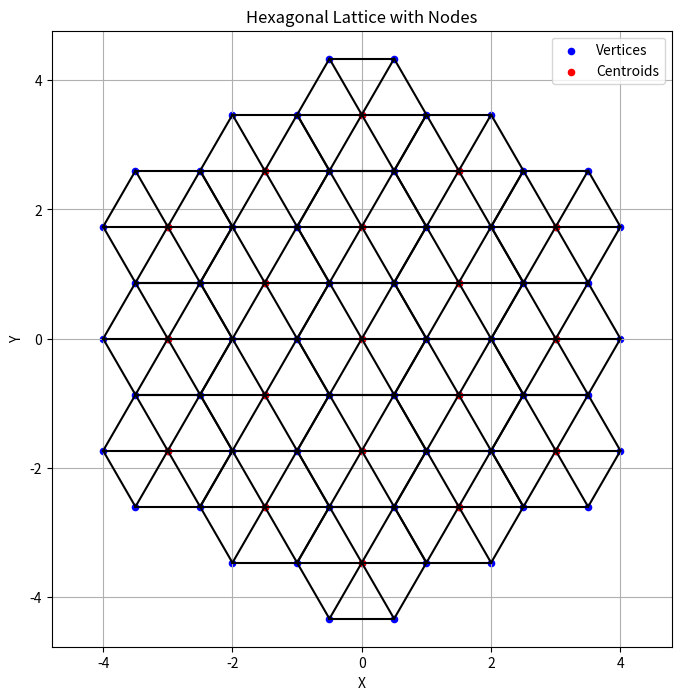

Recreate this plot in Python.
import numpy as np
import matplotlib.pyplot as plt

def generate_concentric_hexagonal_lattice(d, n):
    """
    Generate a concentric hexagonal lattice with n layers around a central hexagon.

    Args:
        d (float): Side length of the hexagon.
        n (int): Number of layers surrounding the central hexagon.

    Returns:
        np.ndarray: Ordered array of unique nodal coordinates (x, y).
        list of np.ndarray: List of hexagons (each as an array of its centroid and vertices).
    """
    # Initialize lists for nodes and hexagons
    nodes = []
    hexagons = []

    # Define unit hexagon vertices (relative to the center)
    angle_offset = np.pi / 3  # 60 degrees in radians
    unit_hexagon = np.array([[d * np.cos(i * angle_offset), d * np.sin(i * angle_offset)] for i in range(6)])

    # Add the central hexagon
    centroid = [0, 0]
    hexagons.append(np.vstack((centroid, unit_hexagon)))
    nodes.extend(unit_hexagon.tolist())
    nodes.append(centroid)

    # Generate layers around the central hexagon
    for layer in range(1, n + 1):
        x = 0
        y = layer * np.sqrt(3) * d
        for side in range(6):  # Six sides of the hexagonal ring
            for step in range(layer):  # Number of hexagons on each side of the layer
                center = np.array([x, y])
                hexagon = np.vstack((center, unit_hexagon + center))
                hexagons.append(hexagon)
                nodes.extend((unit_hexagon + center).tolist())
                nodes.append(center.tolist())

                # Move to the next hexagon in the layer
                if side == 0:  # Down-right
                    x += 1.5 * d
                    y -= np.sqrt(3) / 2 * d
                elif side == 1:  # Down
                    x += 0
                    y -= np.sqrt(3) * d
                elif side == 2:  # Down-left
                    x -= 1.5 * d
                    y -= np.sqrt(3) / 2 * d
                elif side == 3:  # Up-left
                    x -= 1.5 * d
                    y += np.sqrt(3) / 2 * d
                elif side == 4:  # Up
                    x += 0
                    y += np.sqrt(3) * d
                elif side == 5:  # Up-right
                    x += 1.5 * d
                    y += np.sqrt(3) / 2 * d

    # Remove duplicate nodes and sort them by x, then y
    nodes = np.unique(np.round(nodes, decimals=8), axis=0)
    return nodes, hexagons


def generate_triangle_connectivity(nodes, hexagons):
    """
    Generate triangle connectivity for decomposing each hexagon into 6 triangles.

    Args:
        nodes (np.ndarray): Array of unique nodal coordinates (x, y).
        hexagons (list of np.ndarray): List of hexagons (each as an array of its centroid and vertices).

    Returns:
        np.ndarray: Connectivity array (n x 3), where each row contains node indices for a triangle.
    """
    connectivity = []

    # Build connectivity
    for hexagon in hexagons:
        centroid = hexagon[0]
        vertices = hexagon[1:]

        # Find the index of the centroid
        centroid_index = np.where(np.isclose(nodes, centroid, atol=1e-8).all(axis=1))[0][0]

        # Find the indices of the vertices
        vertex_indices = [np.where(np.isclose(nodes, vertex, atol=1e-8).all(axis=1))[0][0] for vertex in vertices]

        # Create 6 triangles (centroid + each edge of the hexagon)
        for i in range(len(vertex_indices)):
            triangle = [
                centroid_index,
                vertex_indices[i],
                vertex_indices[(i + 1) % len(vertex_indices)],
            ]
            connectivity.append(triangle)

    return np.array(connectivity)

def generate_z_intervals(main_divs, sub_divs):
    """
    Generate the Z coordinates given an array of the main divisions and their corresponding
    sub divisions.

    Args:
        main_divs (np.ndarray): Array of the main divisions.
        sub_divs (np.ndarray): Array of the sub divisions. Note: len - 1 of main_divs

    Returns:
        np.ndarray: Array of the z-coordinates of the mesh
    """
    Z = []
    for i in range(len(main_divs) - 1):
        start, end = main_divs[i], main_divs[i+1]
        num_sub = sub_divs[i]
        points = np.linspace(start, end, num_sub + 1)
        Z.extend(points)
    return np.unique(Z)

def count_num_wedges(no_hexagons, Z):
    """
    Calculate the total number of wedges (elements) in the mesh

    Args:
        no_hexagons (int): Number of hexagonal prisms in a z-layer
        Z (np.ndarray): Array of z coordinates

    Returns:
        num_wedges (int): Total number of wedge elements in mesh
    """
    num_wedges_per_zlayer = no_hexagons * 6
    num_zlayers = len(Z) - 1
    num_wedges = num_zlayers * num_wedges_per_zlayer
    return num_wedges

def plot_hexagonal_lattice(nodes, hexagons):
    """
    Plot the hexagonal lattice with nodes and connectivity.

    Args:
        nodes (np.ndarray): Array of unique nodal coordinates (x, y).
        hexagons (list of np.ndarray): List of hexagons (each as an array of its centroid and vertices).
    """
    plt.figure(figsize=(8, 8))

    # Plot each hexagon
    for hexagon in hexagons:
        vertices = hexagon[1:]
        centroid = hexagon[0]

        # Draw hexagon edges
        for i in range(len(vertices)):
            start = vertices[i]
            end = vertices[(i + 1) % len(vertices)]
            plt.plot([start[0], end[0]], [start[1], end[1]], 'k-')

        # Draw centroid edges
        for vertex in vertices:
            plt.plot([centroid[0], vertex[0]], [centroid[1], vertex[1]], 'k-')

    # Plot nodes
    plt.scatter(nodes[:, 0], nodes[:, 1], color='blue', label='Vertices', s=20)
    centroids = np.array([hexagon[0] for hexagon in hexagons])
    plt.scatter(centroids[:, 0], centroids[:, 1], color='red', label='Centroids', s=20)

    # Labeling and legend
    plt.title("Hexagonal Lattice with Nodes")
    plt.xlabel("X")
    plt.ylabel("Y")
    plt.axis('equal')
    plt.legend()
    plt.grid(True)
    plt.show()


class generate_exodusii:
    """
    Object to handle .exo mesh generation

    Args:
        X,Y,Z (np.ndarrays): Arrays of the global X,Y,Z mesh coordinates
        dim (int): 1-3, determines dimensionality of mesh
        num_elem (int): Total no. of elements in mesh
        num_nodes (int): Total no. of nodes in mesh
        num_elem_blk (int): Total no. of materials/zones in mesh.
    """
    def __init__(self, params):
        """
        Initialize object with parameters
        """
        self.x_coords = params[0]
        self.y_coords = params[1]
        self.dim = params[2]
        self.num_elem = params[3]
        self.num_nodes = params[4]
        self.num_elem_blk = params[5]

    # def gen_nodal_coords(self):
    #     """
    #     Generate the nodal x, y, z coordinates for the mesh
    #     """
    #     X, Y, Z = self.get_global_coords()
    #     coords = []
    #     for z in Z:
    #         for y in Y:
    #             for x in X:
    #                 coords.append((x, y, z))
    #     coords = np.array(coords)
    #     X = coords[:, 0]
    #     Y = coords[:, 1]
    #     Z = coords[:, 2]
    #     return X, Y, Z

    def set_elements(self):
        """
        Generate the elements in the mesh and the element blocks
        """
        # Materials and their corresponding element idx
    

    def gen_exofile(self):
        """
        Generate the .exo file
        """
        # Pre-processing steps to find the nodal coords and num elements.
        X, Y = self.get_coords()
        self.e = exo.exodusii_file('Hexagon.e', 'w')
        self.e.put_init('ExodusII File', self.dim, self.num_nodes, self.num_elem,
                        self.num_elem_blk, 0, 0)
        self.e.put_coord(X, Y)

        

    # def get_global_coords(self):
    #     """
    #     Get the x, y, z global coordinates
    #     """
    #     return self.x_coords, self.y_coords, self.z_coords
    
    def get_coords(self):
        """
        Get the x, y coordinates
        """ 
        return self.x_coords, self.y_coords
    
# Example usage
if __name__ == "__main__":
    d = 1  # Side length of the hexagon
    n = 2  # Number of layers around the central hexagon

    nodes, hexagons = generate_concentric_hexagonal_lattice(d, n)
    connectivity = generate_triangle_connectivity(nodes, hexagons)
    plot_hexagonal_lattice(nodes, hexagons)
    X, Y = nodes[:, 0], nodes[:, 1]
    # Generate the Z global coord array:
    main_divisions = np.array([0, 45, 65, 95, 125, 145, 155, 190])
    sub_divisions = np.array([9, 4, 6, 6, 4, 2, 7])
    Z = generate_z_intervals(main_divisions, sub_divisions)
    num_nodes = len(nodes)
    num_elem = len(connectivity)
    num_elem_blk = 12
    dim = 2
    print("Number of nodes:", num_nodes)
    print("Number of triangles:", num_elem)
    params = [X, Y, dim, num_elem, num_nodes, num_elem_blk]
